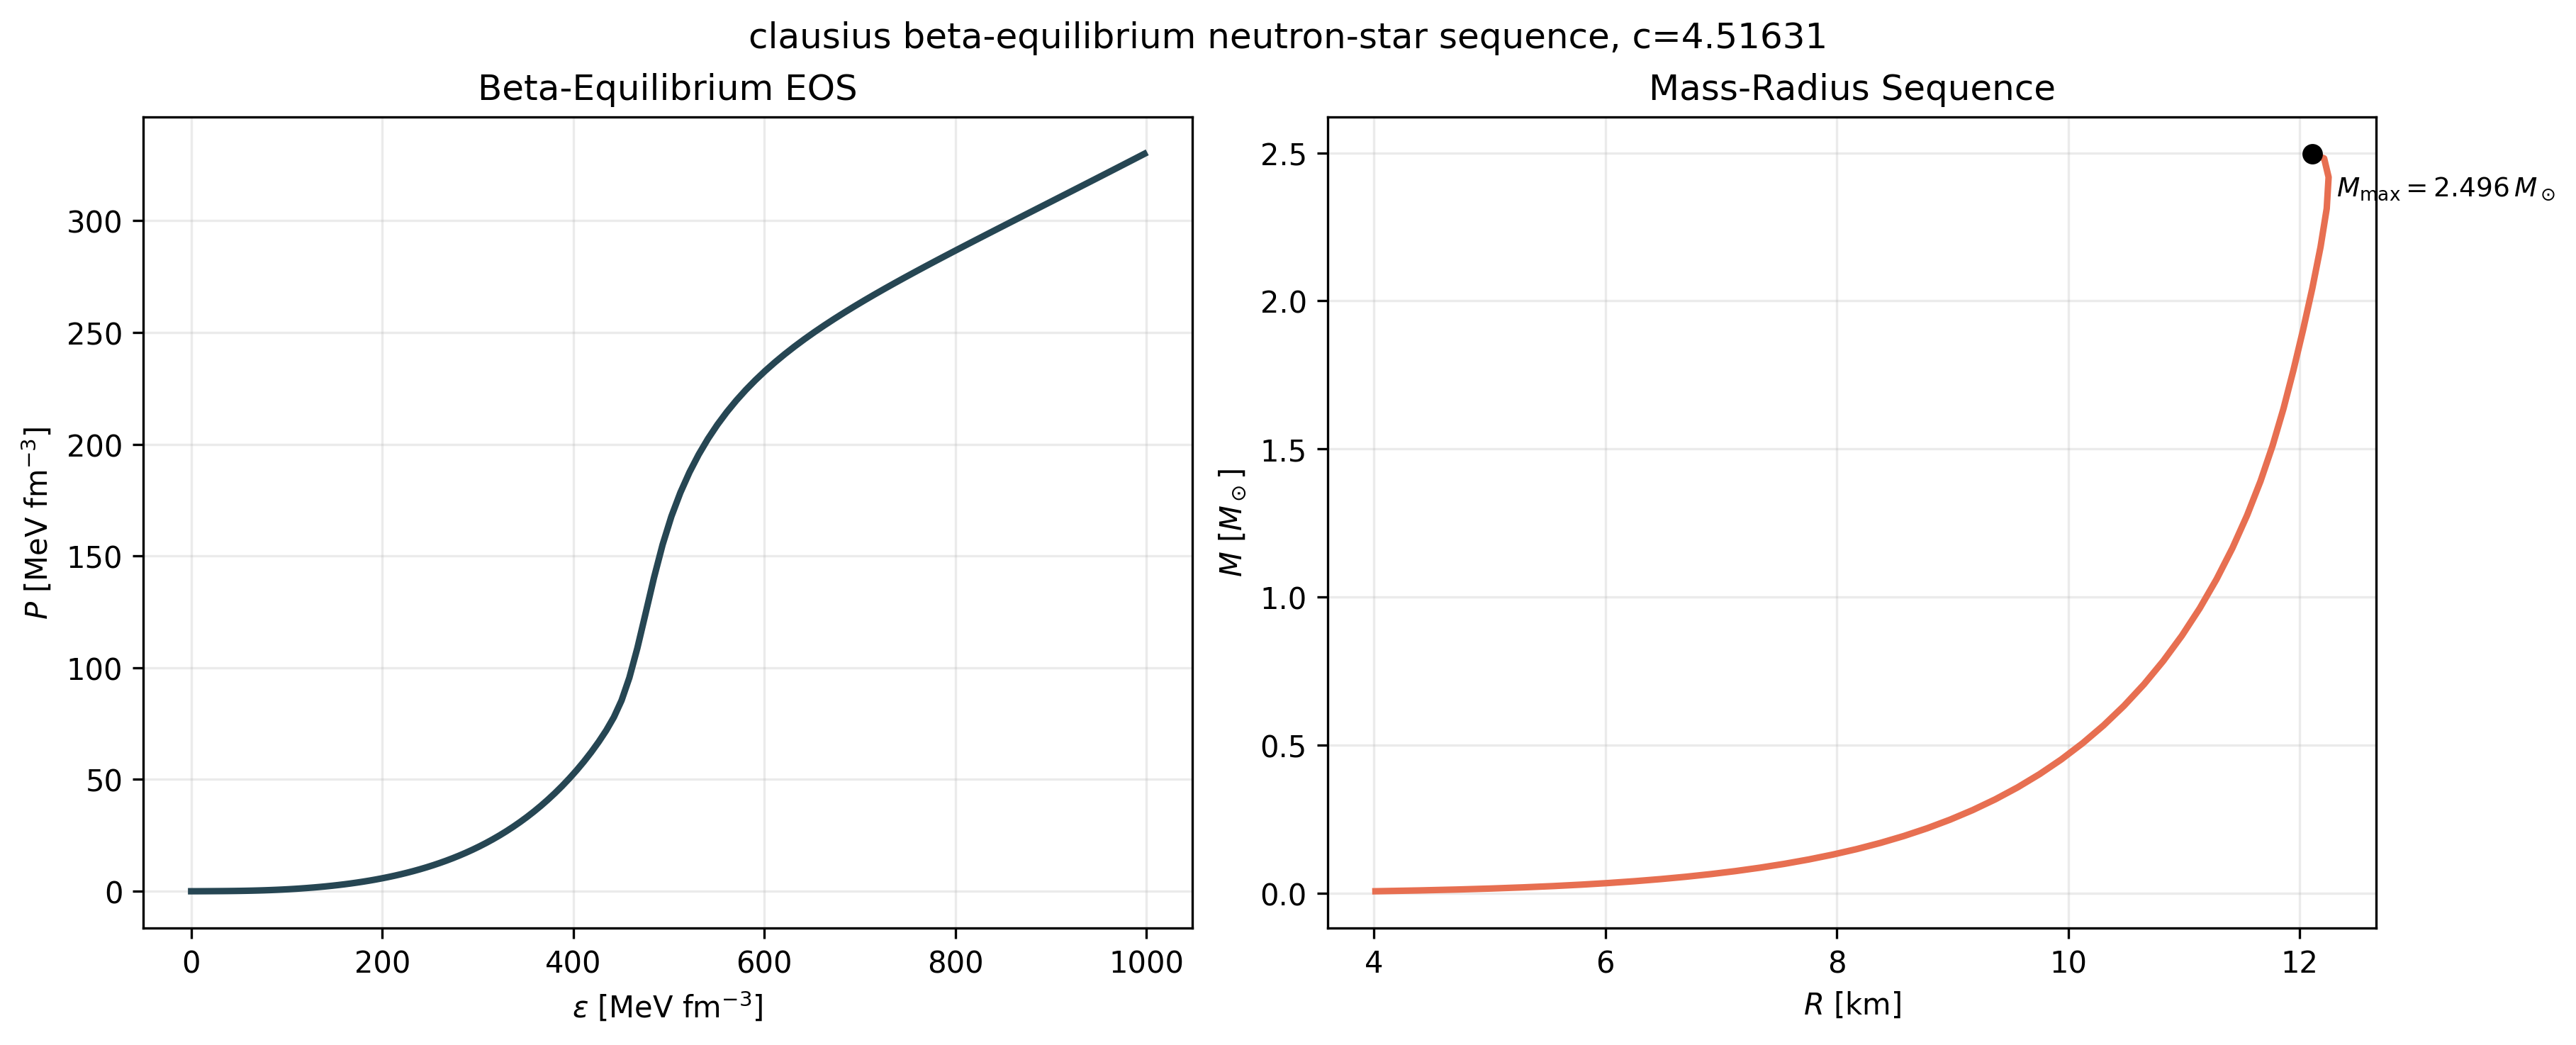

Data behind this chart, as committed beside it:
model, parameter_name, parameter_value, central_pressure_mev_fm3, central_energy_density_mev_fm3, mass_msun, radius_km
clausius, c, 4.516, 0.1, 39.28, 0.007301, 4.013
clausius, c, 4.516, 0.1188, 43.16, 0.01005, 4.389
clausius, c, 4.516, 0.1411, 47.15, 0.01312, 4.719
clausius, c, 4.516, 0.1677, 51.32, 0.01657, 5.017
clausius, c, 4.516, 0.1992, 55.56, 0.02043, 5.291
clausius, c, 4.516, 0.2366, 59.98, 0.02476, 5.549
clausius, c, 4.516, 0.2811, 64.6, 0.02964, 5.793
clausius, c, 4.516, 0.334, 69.4, 0.03513, 6.028
clausius, c, 4.516, 0.3967, 74.39, 0.04133, 6.256
clausius, c, 4.516, 0.4713, 79.62, 0.04833, 6.478
clausius, c, 4.516, 0.5599, 85.12, 0.05625, 6.696
clausius, c, 4.516, 0.6652, 90.89, 0.06521, 6.912
clausius, c, 4.516, 0.7902, 96.97, 0.07536, 7.125
clausius, c, 4.516, 0.9388, 103.4, 0.08684, 7.337
clausius, c, 4.516, 1.115, 110.1, 0.09983, 7.547
clausius, c, 4.516, 1.325, 117.3, 0.1145, 7.757
clausius, c, 4.516, 1.574, 125, 0.131, 7.966
clausius, c, 4.516, 1.87, 133.1, 0.1496, 8.173
clausius, c, 4.516, 2.221, 141.9, 0.1704, 8.377
clausius, c, 4.516, 2.639, 151.1, 0.1937, 8.58
clausius, c, 4.516, 3.135, 160.8, 0.2197, 8.78
clausius, c, 4.516, 3.724, 171.1, 0.2488, 8.979
clausius, c, 4.516, 4.425, 181.9, 0.2813, 9.175
clausius, c, 4.516, 5.256, 193.2, 0.3175, 9.37
clausius, c, 4.516, 6.245, 205.2, 0.3578, 9.563
clausius, c, 4.516, 7.418, 217.7, 0.4025, 9.753
clausius, c, 4.516, 8.813, 230.8, 0.4521, 9.941
clausius, c, 4.516, 10.47, 244.5, 0.5069, 10.13
clausius, c, 4.516, 12.44, 258.9, 0.5672, 10.31
clausius, c, 4.516, 14.78, 273.8, 0.6335, 10.48
clausius, c, 4.516, 17.55, 289.3, 0.7059, 10.66
clausius, c, 4.516, 20.85, 305.4, 0.7847, 10.82
clausius, c, 4.516, 24.77, 322, 0.8701, 10.98
clausius, c, 4.516, 29.43, 339.2, 0.9622, 11.14
clausius, c, 4.516, 34.96, 356.8, 1.061, 11.28
clausius, c, 4.516, 41.54, 374.9, 1.165, 11.42
clausius, c, 4.516, 49.35, 393.5, 1.276, 11.55
clausius, c, 4.516, 58.62, 412.3, 1.391, 11.66
clausius, c, 4.516, 69.64, 431, 1.511, 11.77
clausius, c, 4.516, 82.73, 447.8, 1.636, 11.86
clausius, c, 4.516, 98.29, 460.6, 1.766, 11.95
clausius, c, 4.516, 116.8, 471.7, 1.902, 12.03
clausius, c, 4.516, 138.7, 483.7, 2.043, 12.11
clausius, c, 4.516, 164.8, 500.7, 2.182, 12.18
clausius, c, 4.516, 195.8, 531.9, 2.312, 12.24
clausius, c, 4.516, 232.6, 600.4, 2.418, 12.25
clausius, c, 4.516, 276.3, 754.6, 2.481, 12.21
clausius, c, 4.516, 328.2, 990.4, 2.496, 12.11
